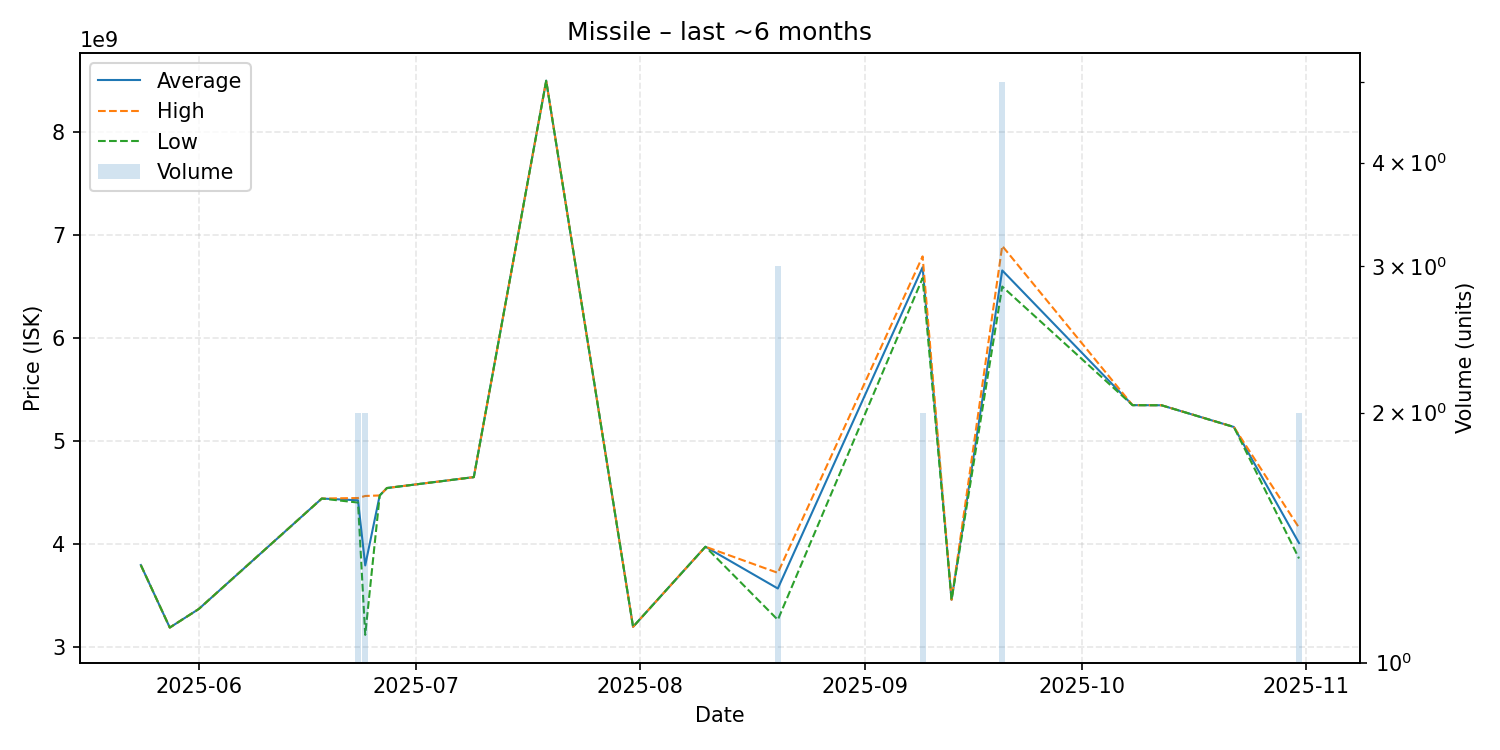

Source data for this figure (header and first rows):
date, average, highest, lowest, order_count, volume
2025-05-24, 3793000000, 3793000000, 3793000000, 1, 1
2025-05-28, 3186000000, 3186000000, 3186000000, 1, 1
2025-06-01, 3366000000, 3366000000, 3366000000, 1, 1
2025-06-18, 4439000000, 4439000000, 4439000000, 1, 1
2025-06-23, 4422000000, 4444000000, 4400000000, 2, 2
2025-06-24, 3789500000, 4464000000, 3115000000, 2, 2
2025-06-26, 4469000000, 4469000000, 4469000000, 1, 1
2025-06-27, 4541000000, 4541000000, 4541000000, 1, 1
2025-07-09, 4647000000, 4647000000, 4647000000, 1, 1
2025-07-19, 8497000000, 8497000000, 8497000000, 1, 1
2025-07-31, 3193000000, 3193000000, 3193000000, 1, 1
2025-08-10, 3971000000, 3971000000, 3971000000, 1, 1
2025-08-20, 3565333333, 3717500000, 3261000000, 3, 3
2025-09-09, 6685500000, 6791000000, 6580000000, 2, 2
2025-09-13, 3456000000, 3456000000, 3456000000, 1, 1
2025-09-20, 6654400000, 6892500000, 6498000000, 5, 5
2025-10-08, 5346000000, 5346000000, 5346000000, 1, 1
2025-10-12, 5345000000, 5345000000, 5345000000, 1, 1
2025-10-22, 5134000000, 5134000000, 5134000000, 1, 1
2025-10-31, 4006500000, 4156000000, 3857000000, 2, 2
